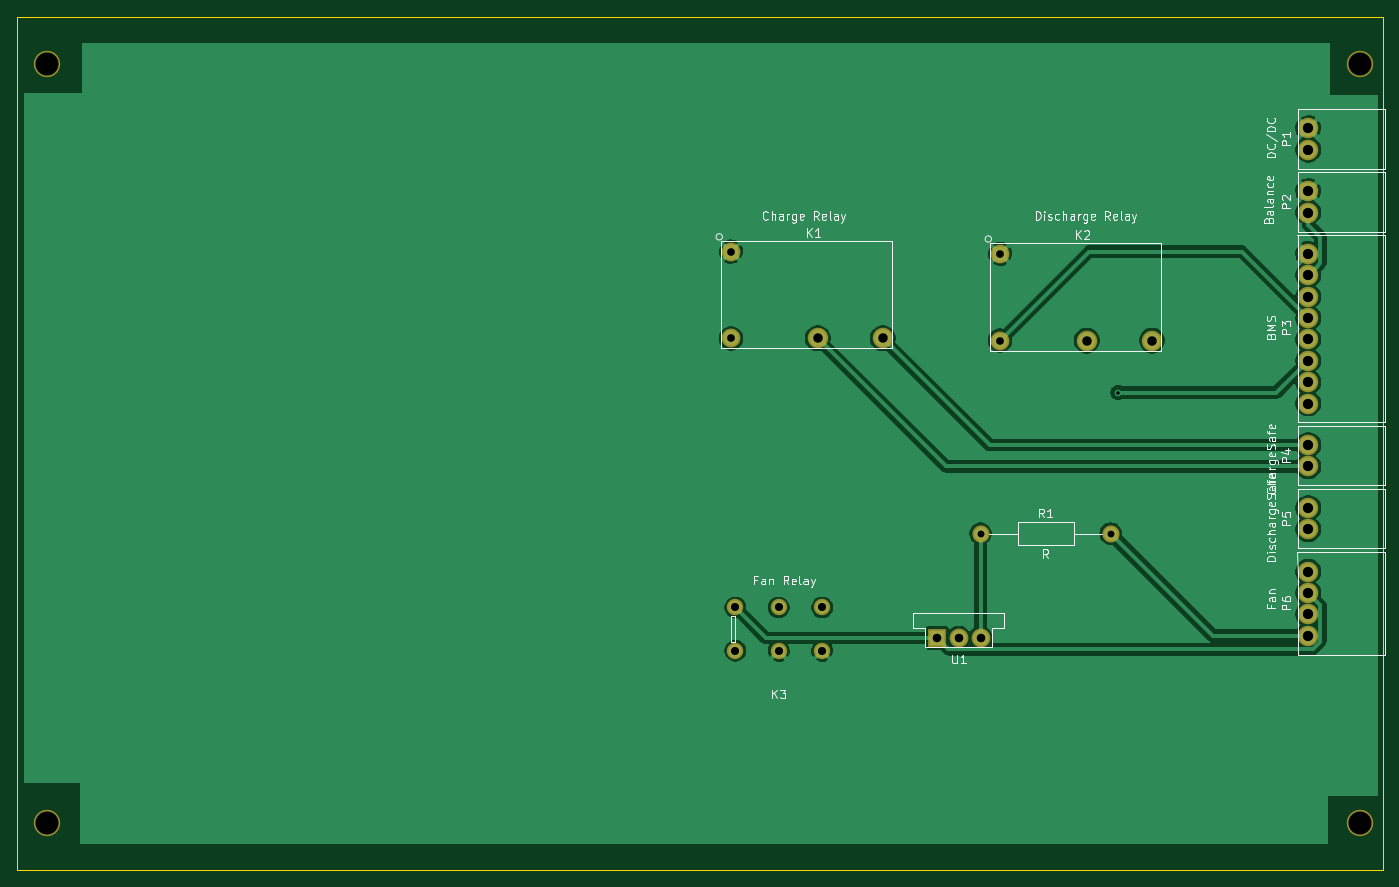
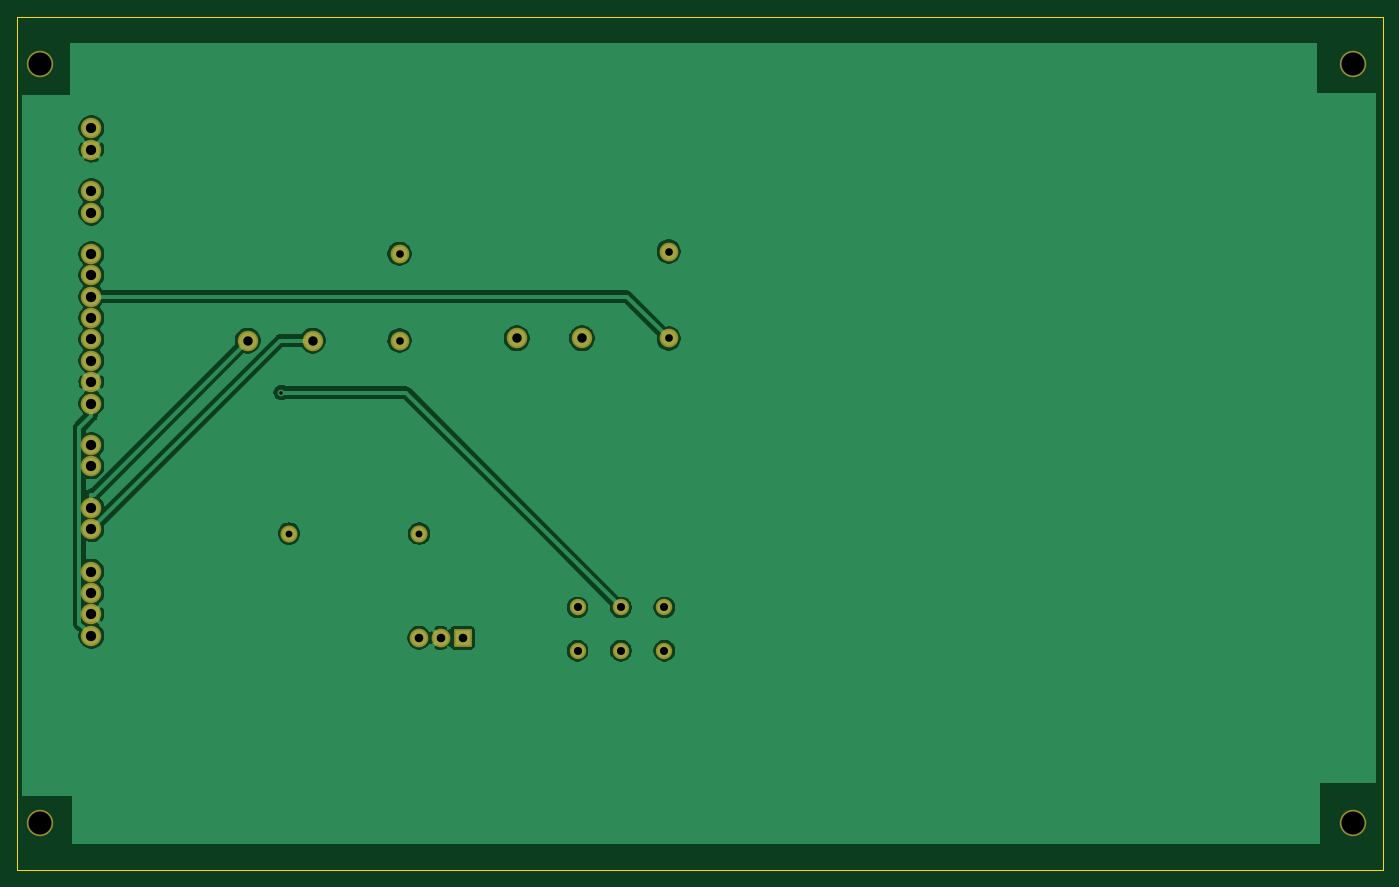
Circuit board: 11 layer files. Board 159.9 x 99.9 mm.
- bottom_copper: orionBoard-B_Cu.gbr (65053 bytes)
- bottom_mask: orionBoard-B_Mask.gbr (1864 bytes)
- paste: orionBoard-B_Paste.gbr (506 bytes)
- bottom_silk: orionBoard-B_SilkS.gbr (507 bytes)
- outline: orionBoard-Edge_Cuts.gbr (706 bytes)
- top_copper: orionBoard-F_Cu.gbr (68849 bytes)
- top_mask: orionBoard-F_Mask.gbr (1864 bytes)
- paste: orionBoard-F_Paste.gbr (506 bytes)
- top_silk: orionBoard-F_SilkS.gbr (33921 bytes)
- drill: orionBoard-NPTH.drl (367 bytes)
- drill: orionBoard-PTH.drl (1065 bytes)

=== bottom_copper: orionBoard-B_Cu.gbr (65053 bytes, source omitted) ===
=== bottom_mask: orionBoard-B_Mask.gbr ===
G04 #@! TF.GenerationSoftware,KiCad,Pcbnew,(5.1.4)-1*
G04 #@! TF.CreationDate,2019-09-08T23:28:34+01:00*
G04 #@! TF.ProjectId,orionBoard,6f72696f-6e42-46f6-9172-642e6b696361,rev?*
G04 #@! TF.SameCoordinates,Original*
G04 #@! TF.FileFunction,Soldermask,Bot*
G04 #@! TF.FilePolarity,Negative*
%FSLAX46Y46*%
G04 Gerber Fmt 4.6, Leading zero omitted, Abs format (unit mm)*
G04 Created by KiCad (PCBNEW (5.1.4)-1) date 2019-09-08 23:28:34*
%MOMM*%
%LPD*%
G04 APERTURE LIST*
%ADD10C,3.100000*%
%ADD11C,1.924000*%
%ADD12C,2.400000*%
%ADD13C,2.000000*%
%ADD14O,2.000000X2.000000*%
%ADD15C,2.200000*%
%ADD16R,2.200000X2.200000*%
G04 APERTURE END LIST*
D10*
X58600000Y-139450000D03*
X58600000Y-50550000D03*
X212240000Y-139450000D03*
X212240000Y-50550000D03*
D11*
X139154000Y-119276000D03*
X144234000Y-119276000D03*
X149314000Y-119276000D03*
X149314000Y-114196000D03*
X144234000Y-114196000D03*
X139154000Y-114196000D03*
D12*
X206210000Y-60602000D03*
X206210000Y-58102000D03*
X206210000Y-65468000D03*
X206210000Y-67968000D03*
X206210000Y-90320000D03*
X206210000Y-87820000D03*
X206210000Y-85320000D03*
X206210000Y-82820000D03*
X206210000Y-80320000D03*
X206210000Y-75320000D03*
X206210000Y-72820000D03*
X206210000Y-77820000D03*
X206210000Y-97686000D03*
X206210000Y-95186000D03*
X206210000Y-102552000D03*
X206210000Y-105052000D03*
X206210000Y-117498000D03*
X206210000Y-114998000D03*
X206210000Y-112498000D03*
X206210000Y-109998000D03*
D13*
X167856000Y-105560000D03*
D14*
X183096000Y-105560000D03*
D15*
X167856000Y-117752000D03*
X165316000Y-117752000D03*
D16*
X162776000Y-117752000D03*
D15*
X138646000Y-72540000D03*
X138646000Y-82700000D03*
D12*
X148806000Y-82700000D03*
X156426000Y-82700000D03*
X187922000Y-82954000D03*
X180302000Y-82954000D03*
D15*
X170142000Y-82954000D03*
X170142000Y-72794000D03*
M02*

=== paste: orionBoard-B_Paste.gbr ===
G04 #@! TF.GenerationSoftware,KiCad,Pcbnew,(5.1.4)-1*
G04 #@! TF.CreationDate,2019-09-08T23:28:34+01:00*
G04 #@! TF.ProjectId,orionBoard,6f72696f-6e42-46f6-9172-642e6b696361,rev?*
G04 #@! TF.SameCoordinates,Original*
G04 #@! TF.FileFunction,Paste,Bot*
G04 #@! TF.FilePolarity,Positive*
%FSLAX46Y46*%
G04 Gerber Fmt 4.6, Leading zero omitted, Abs format (unit mm)*
G04 Created by KiCad (PCBNEW (5.1.4)-1) date 2019-09-08 23:28:34*
%MOMM*%
%LPD*%
G04 APERTURE LIST*
G04 APERTURE END LIST*
M02*

=== bottom_silk: orionBoard-B_SilkS.gbr ===
G04 #@! TF.GenerationSoftware,KiCad,Pcbnew,(5.1.4)-1*
G04 #@! TF.CreationDate,2019-09-08T23:28:34+01:00*
G04 #@! TF.ProjectId,orionBoard,6f72696f-6e42-46f6-9172-642e6b696361,rev?*
G04 #@! TF.SameCoordinates,Original*
G04 #@! TF.FileFunction,Legend,Bot*
G04 #@! TF.FilePolarity,Positive*
%FSLAX46Y46*%
G04 Gerber Fmt 4.6, Leading zero omitted, Abs format (unit mm)*
G04 Created by KiCad (PCBNEW (5.1.4)-1) date 2019-09-08 23:28:34*
%MOMM*%
%LPD*%
G04 APERTURE LIST*
G04 APERTURE END LIST*
M02*

=== outline: orionBoard-Edge_Cuts.gbr ===
G04 #@! TF.GenerationSoftware,KiCad,Pcbnew,(5.1.4)-1*
G04 #@! TF.CreationDate,2019-09-08T23:28:34+01:00*
G04 #@! TF.ProjectId,orionBoard,6f72696f-6e42-46f6-9172-642e6b696361,rev?*
G04 #@! TF.SameCoordinates,Original*
G04 #@! TF.FileFunction,Profile,NP*
%FSLAX46Y46*%
G04 Gerber Fmt 4.6, Leading zero omitted, Abs format (unit mm)*
G04 Created by KiCad (PCBNEW (5.1.4)-1) date 2019-09-08 23:28:34*
%MOMM*%
%LPD*%
G04 APERTURE LIST*
%ADD10C,0.150000*%
G04 APERTURE END LIST*
D10*
X55075000Y-144925000D02*
X214925000Y-144925000D01*
X55075000Y-45075000D02*
X55075000Y-144925000D01*
X214925000Y-45075000D02*
X55075000Y-45075000D01*
X214925000Y-144925000D02*
X214925000Y-45075000D01*
M02*

=== top_copper: orionBoard-F_Cu.gbr (68849 bytes, source omitted) ===
=== top_mask: orionBoard-F_Mask.gbr ===
G04 #@! TF.GenerationSoftware,KiCad,Pcbnew,(5.1.4)-1*
G04 #@! TF.CreationDate,2019-09-08T23:28:34+01:00*
G04 #@! TF.ProjectId,orionBoard,6f72696f-6e42-46f6-9172-642e6b696361,rev?*
G04 #@! TF.SameCoordinates,Original*
G04 #@! TF.FileFunction,Soldermask,Top*
G04 #@! TF.FilePolarity,Negative*
%FSLAX46Y46*%
G04 Gerber Fmt 4.6, Leading zero omitted, Abs format (unit mm)*
G04 Created by KiCad (PCBNEW (5.1.4)-1) date 2019-09-08 23:28:34*
%MOMM*%
%LPD*%
G04 APERTURE LIST*
%ADD10C,3.100000*%
%ADD11C,1.924000*%
%ADD12C,2.400000*%
%ADD13C,2.000000*%
%ADD14O,2.000000X2.000000*%
%ADD15C,2.200000*%
%ADD16R,2.200000X2.200000*%
G04 APERTURE END LIST*
D10*
X58600000Y-139450000D03*
X58600000Y-50550000D03*
X212240000Y-139450000D03*
X212240000Y-50550000D03*
D11*
X139154000Y-119276000D03*
X144234000Y-119276000D03*
X149314000Y-119276000D03*
X149314000Y-114196000D03*
X144234000Y-114196000D03*
X139154000Y-114196000D03*
D12*
X206210000Y-60602000D03*
X206210000Y-58102000D03*
X206210000Y-65468000D03*
X206210000Y-67968000D03*
X206210000Y-90320000D03*
X206210000Y-87820000D03*
X206210000Y-85320000D03*
X206210000Y-82820000D03*
X206210000Y-80320000D03*
X206210000Y-75320000D03*
X206210000Y-72820000D03*
X206210000Y-77820000D03*
X206210000Y-97686000D03*
X206210000Y-95186000D03*
X206210000Y-102552000D03*
X206210000Y-105052000D03*
X206210000Y-117498000D03*
X206210000Y-114998000D03*
X206210000Y-112498000D03*
X206210000Y-109998000D03*
D13*
X167856000Y-105560000D03*
D14*
X183096000Y-105560000D03*
D15*
X167856000Y-117752000D03*
X165316000Y-117752000D03*
D16*
X162776000Y-117752000D03*
D15*
X138646000Y-72540000D03*
X138646000Y-82700000D03*
D12*
X148806000Y-82700000D03*
X156426000Y-82700000D03*
X187922000Y-82954000D03*
X180302000Y-82954000D03*
D15*
X170142000Y-82954000D03*
X170142000Y-72794000D03*
M02*

=== paste: orionBoard-F_Paste.gbr ===
G04 #@! TF.GenerationSoftware,KiCad,Pcbnew,(5.1.4)-1*
G04 #@! TF.CreationDate,2019-09-08T23:28:34+01:00*
G04 #@! TF.ProjectId,orionBoard,6f72696f-6e42-46f6-9172-642e6b696361,rev?*
G04 #@! TF.SameCoordinates,Original*
G04 #@! TF.FileFunction,Paste,Top*
G04 #@! TF.FilePolarity,Positive*
%FSLAX46Y46*%
G04 Gerber Fmt 4.6, Leading zero omitted, Abs format (unit mm)*
G04 Created by KiCad (PCBNEW (5.1.4)-1) date 2019-09-08 23:28:34*
%MOMM*%
%LPD*%
G04 APERTURE LIST*
G04 APERTURE END LIST*
M02*

=== top_silk: orionBoard-F_SilkS.gbr (33921 bytes, source omitted) ===
=== drill: orionBoard-NPTH.drl ===
M48
; DRILL file {KiCad (5.1.4)-1} date 08/09/2019 23:28:38
; FORMAT={-:-/ absolute / inch / decimal}
; #@! TF.CreationDate,2019-09-08T23:28:38+01:00
; #@! TF.GenerationSoftware,Kicad,Pcbnew,(5.1.4)-1
; #@! TF.FileFunction,NonPlated,1,2,NPTH
FMAT,2
INCH
T1C0.1063
%
G90
G05
T1
X2.3071Y-1.9902
X2.3071Y-5.4902
X8.3559Y-1.9902
X8.3559Y-5.4902
T0
M30

=== drill: orionBoard-PTH.drl ===
M48
; DRILL file {KiCad (5.1.4)-1} date 08/09/2019 23:28:38
; FORMAT={-:-/ absolute / inch / decimal}
; #@! TF.CreationDate,2019-09-08T23:28:38+01:00
; #@! TF.GenerationSoftware,Kicad,Pcbnew,(5.1.4)-1
; #@! TF.FileFunction,Plated,1,2,PTH
FMAT,2
INCH
T1C0.0157
T2C0.0315
T3C0.0354
T4C0.0374
T5C0.0394
T6C0.0433
T7C0.0472
%
G90
G05
T1
X7.2435Y-3.5059
T2
X6.6085Y-4.1559
X7.2085Y-4.1559
T3
X5.4585Y-2.8559
X5.4585Y-3.2559
X6.6985Y-2.8659
X6.6985Y-3.2659
T4
X5.4785Y-4.4959
X5.4785Y-4.6959
X5.6785Y-4.4959
X5.6785Y-4.6959
X5.8785Y-4.4959
X5.8785Y-4.6959
T5
X6.4085Y-4.6359
X6.5085Y-4.6359
X6.6085Y-4.6359
T6
X5.8585Y-3.2559
X6.1585Y-3.2559
X7.0985Y-3.2659
X7.3985Y-3.2659
T7
X8.1185Y-2.5775
X8.1185Y-2.6759
X8.1185Y-2.2875
X8.1185Y-2.3859
X8.1185Y-4.0375
X8.1185Y-4.1359
X8.1185Y-2.8669
X8.1185Y-2.9654
X8.1185Y-3.0638
X8.1185Y-3.1622
X8.1185Y-3.2606
X8.1185Y-3.3591
X8.1185Y-3.4575
X8.1185Y-3.5559
X8.1185Y-3.7475
X8.1185Y-3.8459
X8.1185Y-4.3306
X8.1185Y-4.4291
X8.1185Y-4.5275
X8.1185Y-4.6259
T0
M30

